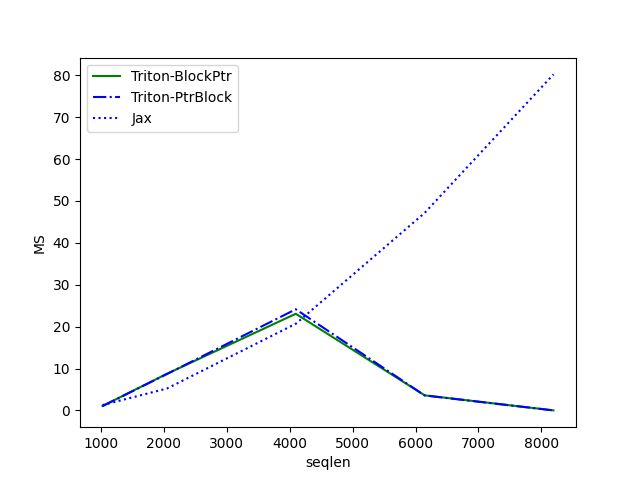

The data file committed next to this chart (first rows):
seqlen, Triton-BlockPtr, Triton-PtrBlock, Jax
1024, 1.052, 1.038, 1.28
2048, 8.745, 8.688, 5.226
4096, 23.07, 24.14, 20.68
6144, 3.602, 3.573, 47.14
8192, 0.004096, 0.003072, 80.2
